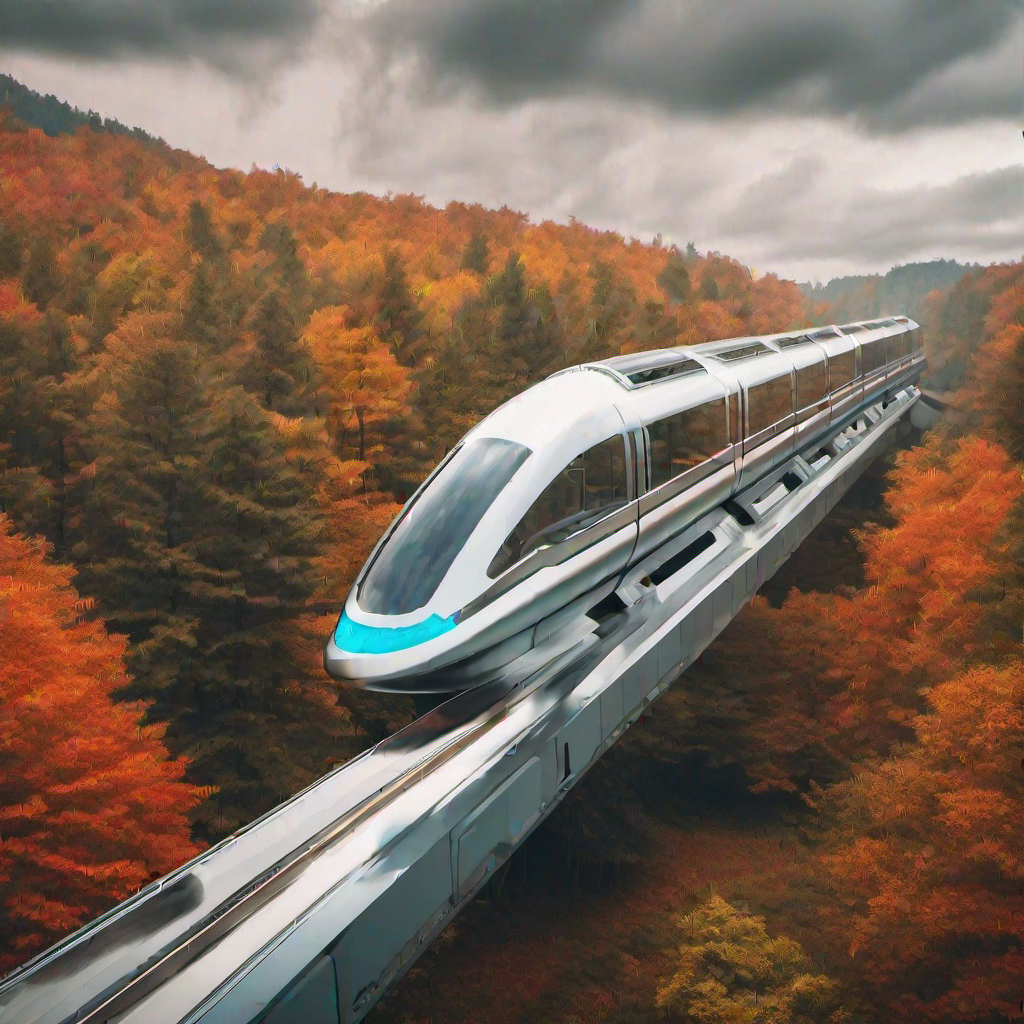
Generation parameters embedded in this image by AUTOMATIC1111 Stable Diffusion web UI or a fork of it (Forge, ...) (PNG 'parameters' text chunk):
A futuristic maglev train traveling through a mystical forest in the fall on a cloudy day
Steps: 20, Sampler: DPM++ 2M, CFG scale: 7, Seed: 2534738517, Size: 1024x1024, Model hash: 31e35c80fc, Model: sd_xl_base_1.0, Version: v1.5.1